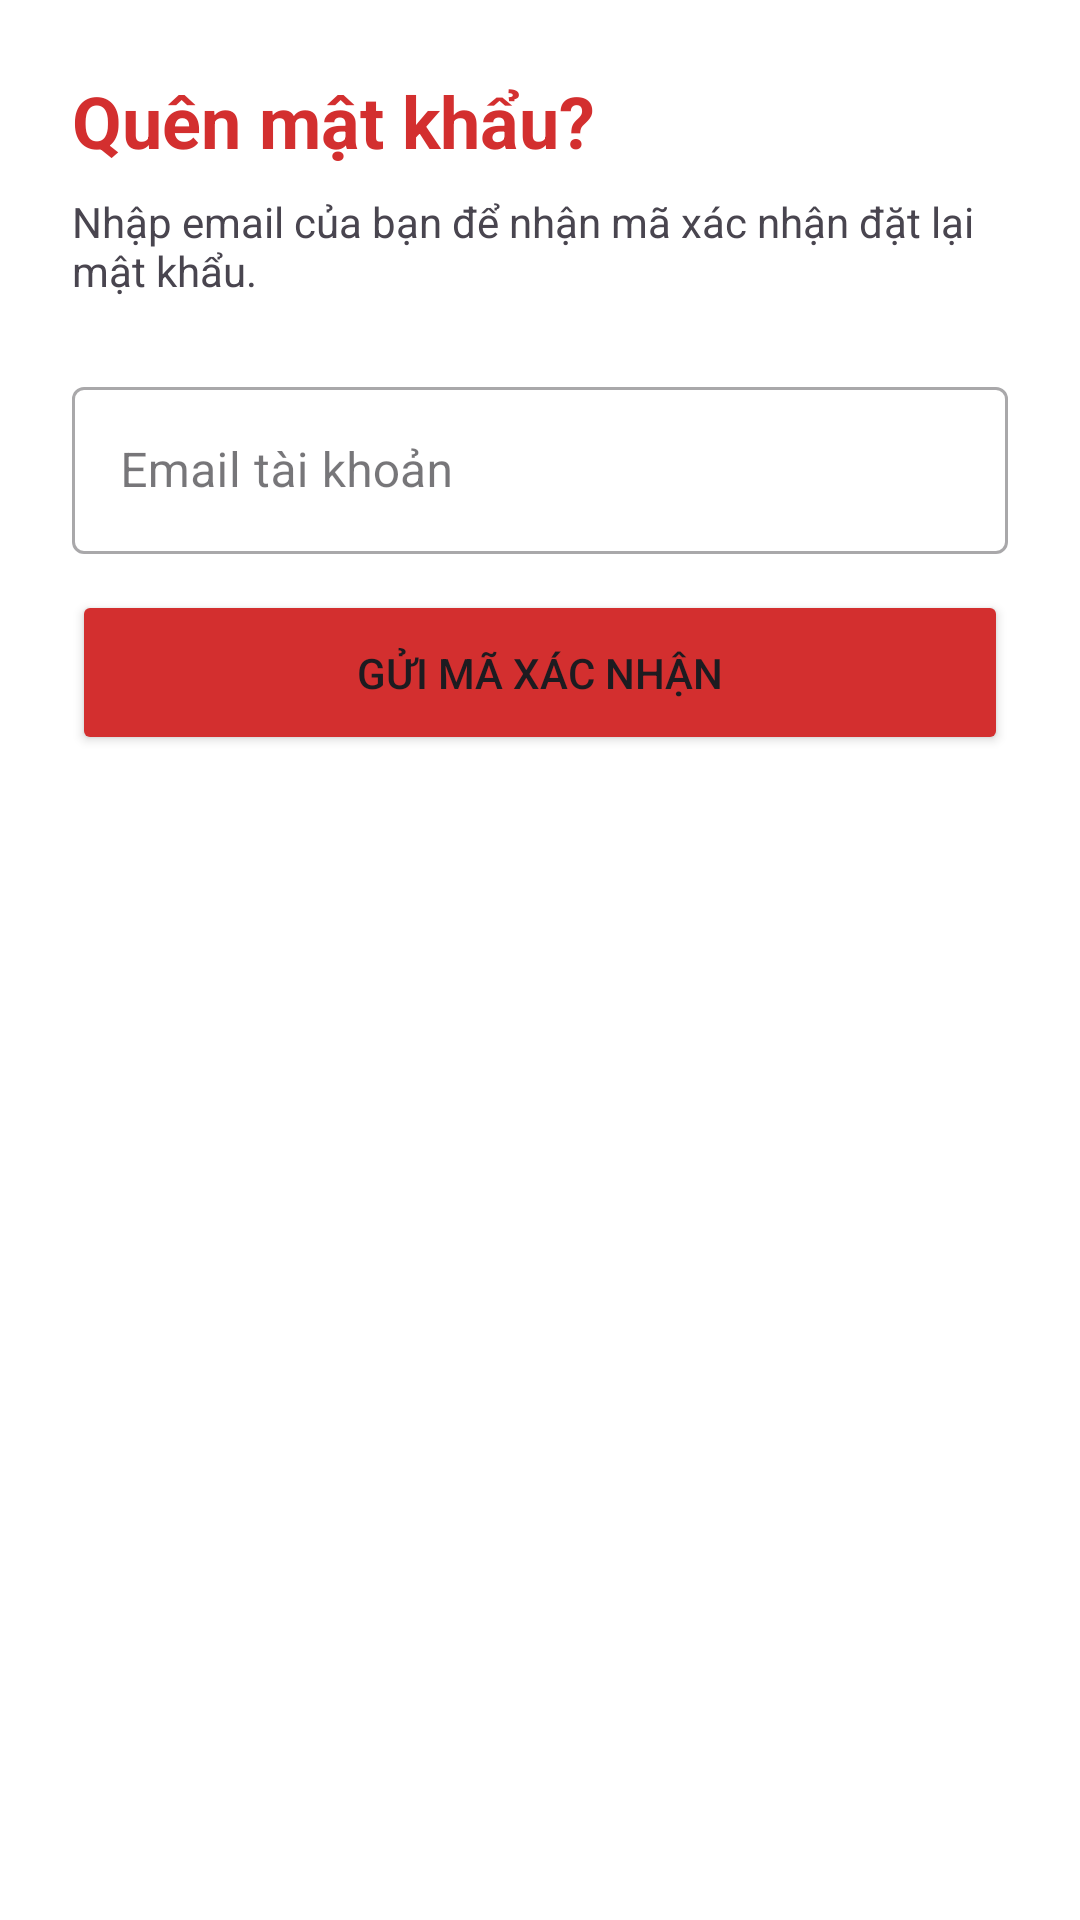

The Android layout XML behind this screen, and the referenced resources:
<!-- AndroidManifest.xml: application theme Theme.HienMau -->
<!-- res/layout/activity_forgot_password.xml -->
<?xml version="1.0" encoding="utf-8"?>
<ScrollView xmlns:android="http://schemas.android.com/apk/res/android"
    xmlns:app="http://schemas.android.com/apk/res-auto"
    android:layout_width="match_parent"
    android:layout_height="match_parent"
    android:background="#FFFFFF">

    <LinearLayout
        android:layout_width="match_parent"
        android:layout_height="wrap_content"
        android:orientation="vertical"
        android:padding="24dp">

        <TextView
            android:layout_width="wrap_content"
            android:layout_height="wrap_content"
            android:text="Quên mật khẩu?"
            android:textSize="24sp"
            android:textStyle="bold"
            android:textColor="#D32F2F"
            android:layout_marginBottom="8dp" />

        <TextView
            android:layout_width="wrap_content"
            android:layout_height="wrap_content"
            android:text="Nhập email của bạn để nhận mã xác nhận đặt lại mật khẩu."
            android:layout_marginBottom="24dp" />

        <com.google.android.material.textfield.TextInputLayout
            style="@style/Widget.MaterialComponents.TextInputLayout.OutlinedBox"
            android:layout_width="match_parent"
            android:layout_height="wrap_content"
            android:hint="Email tài khoản"
            android:layout_marginBottom="12dp">
            <com.google.android.material.textfield.TextInputEditText
                android:id="@+id/etEmailForgot"
                android:layout_width="match_parent"
                android:layout_height="wrap_content"
                android:inputType="textEmailAddress" />
        </com.google.android.material.textfield.TextInputLayout>

        <Button
            android:id="@+id/btnSendOtp"
            android:layout_width="match_parent"
            android:layout_height="55dp"
            android:text="GỬI MÃ XÁC NHẬN"
            android:backgroundTint="#D32F2F" />

        <LinearLayout
            android:id="@+id/layoutReset"
            android:layout_width="match_parent"
            android:layout_height="wrap_content"
            android:orientation="vertical"
            android:visibility="gone"
            android:layout_marginTop="24dp">

            <com.google.android.material.textfield.TextInputLayout
                style="@style/Widget.MaterialComponents.TextInputLayout.OutlinedBox"
                android:layout_width="match_parent"
                android:layout_height="wrap_content"
                android:hint="Mã OTP (6 số)"
                android:layout_marginBottom="12dp">
                <com.google.android.material.textfield.TextInputEditText
                    android:id="@+id/etOtp"
                    android:layout_width="match_parent"
                    android:layout_height="wrap_content"
                    android:inputType="number" />
            </com.google.android.material.textfield.TextInputLayout>

            <com.google.android.material.textfield.TextInputLayout
                style="@style/Widget.MaterialComponents.TextInputLayout.OutlinedBox"
                android:layout_width="match_parent"
                android:layout_height="wrap_content"
                android:hint="Mật khẩu mới"
                app:endIconMode="password_toggle"
                android:layout_marginBottom="12dp">
                <com.google.android.material.textfield.TextInputEditText
                    android:id="@+id/etNewPass"
                    android:layout_width="match_parent"
                    android:layout_height="wrap_content"
                    android:inputType="textPassword" />
            </com.google.android.material.textfield.TextInputLayout>
            <com.google.android.material.textfield.TextInputLayout
                style="@style/Widget.MaterialComponents.TextInputLayout.OutlinedBox"
                android:layout_width="match_parent"
                android:layout_height="wrap_content"
                android:hint="Xác nhận mật khẩu mới"
                app:endIconMode="password_toggle"
                android:layout_marginBottom="24dp">
                <com.google.android.material.textfield.TextInputEditText
                    android:id="@+id/etConfirmNewPass"
                    android:layout_width="match_parent"
                    android:layout_height="wrap_content"
                    android:inputType="textPassword" />
            </com.google.android.material.textfield.TextInputLayout>

            <Button
                android:id="@+id/btnConfirmReset"
                android:layout_width="match_parent"
                android:layout_height="55dp"
                android:text="ĐẶT LẠI MẬT KHẨU"
                android:backgroundTint="#2E7D32" />
        </LinearLayout>
    </LinearLayout>
</ScrollView>
<!-- resources referenced by this layout -->
<resources>
  <style name="Theme.HienMau" parent="Base.Theme.HienMau" />
  <style name="Base.Theme.HienMau" parent="Theme.Material3.DayNight.NoActionBar">
          
          
      </style>
</resources>
